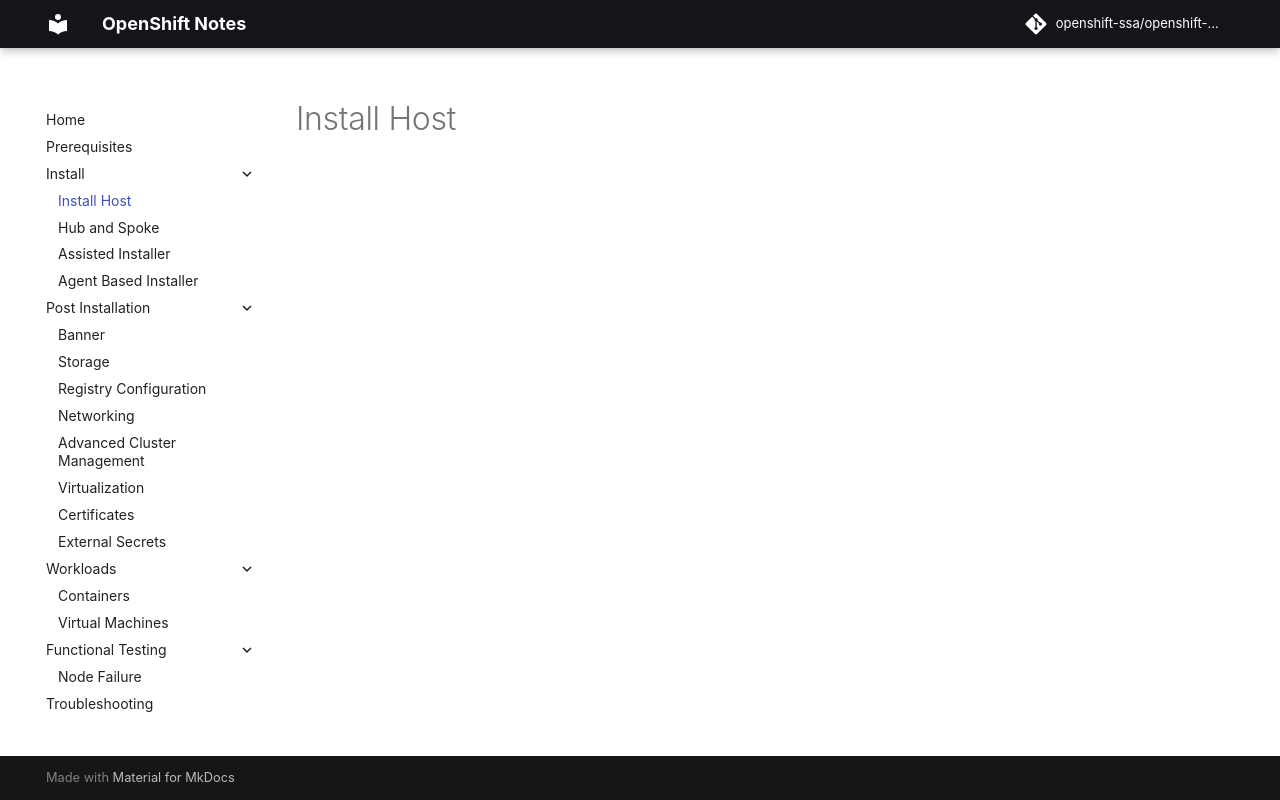

repository: openshift-ssa/openshift-notes · page: install/install-host/index.html · generator: mkdocs

# Install Host
